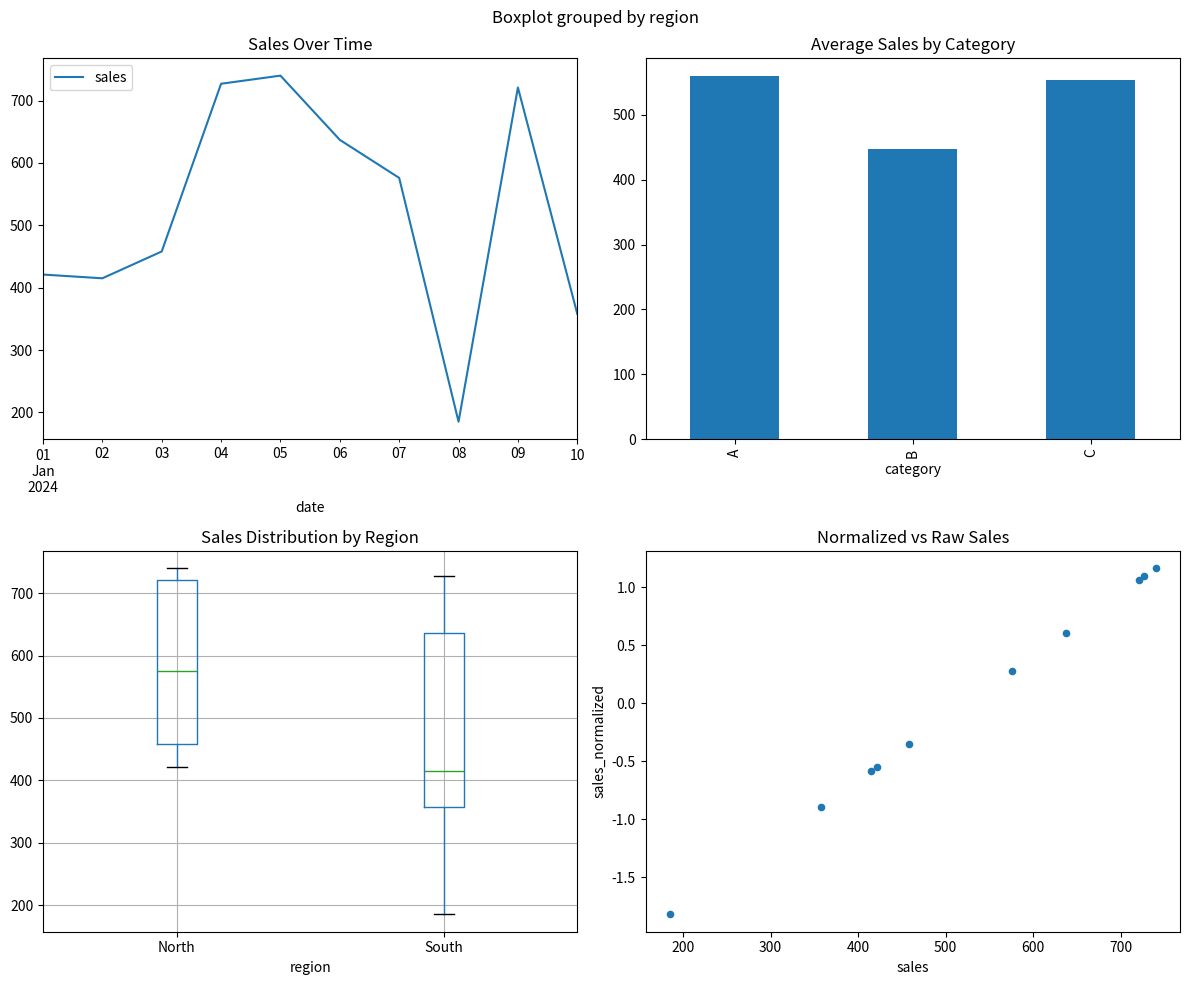

Write Python code to recreate this figure.
import pandas as pd
import numpy as np
import matplotlib.pyplot as plt

# Create sample data
data = {
    'date': pd.date_range('2024-01-01', periods=10),
    'sales': np.random.randint(100, 1000, 10),
    'category': ['A', 'B', 'A', 'C', 'B', 'A', 'C', 'B', 'A', 'C'],
    'region': ['North', 'South', 'North', 'South', 'North', 'South', 'North', 'South', 'North', 'South']
}

# Create DataFrame
df = pd.DataFrame(data)

# 1. Basic Data Exploration
print("Basic Data Info:")
print(df.info())
print("\nFirst 5 rows:")
print(df.head())
print("\nBasic statistics:")
print(df.describe())

# 2. Data Grouping and Aggregation
print("\nAverage sales by category:")
print(df.groupby('category')['sales'].mean())

# 3. Pivot Tables
pivot_table = pd.pivot_table(df, 
                           values='sales',
                           index='category',
                           columns='region',
                           aggfunc='mean')
print("\nPivot table of sales by category and region:")
print(pivot_table)

# 4. Data Filtering
high_sales = df[df['sales'] > 500]
print("\nRows with sales > 500:")
print(high_sales)

# 5. Adding Calculated Columns
df['sales_normalized'] = (df['sales'] - df['sales'].mean()) / df['sales'].std()
print("\nDataFrame with normalized sales:")
print(df.head())

# 6. Time Series Operations
daily_sales = df.set_index('date')['sales']
rolling_avg = daily_sales.rolling(window=3).mean()
print("\nRolling average of sales (3-day window):")
print(rolling_avg)

# 7. Data Reshaping
long_format = df.melt(id_vars=['date', 'category'],
                     value_vars=['sales'],
                     var_name='metric',
                     value_name='value')
print("\nData in long format:")
print(long_format.head())

# Example visualizations
def plot_examples(df):
    fig, axes = plt.subplots(2, 2, figsize=(12, 10))
    
    # Line plot of sales over time
    df.plot(x='date', y='sales', ax=axes[0,0])
    axes[0,0].set_title('Sales Over Time')
    
    # Bar plot of average sales by category
    df.groupby('category')['sales'].mean().plot(kind='bar', ax=axes[0,1])
    axes[0,1].set_title('Average Sales by Category')
    
    # Box plot of sales by region
    df.boxplot(column='sales', by='region', ax=axes[1,0])
    axes[1,0].set_title('Sales Distribution by Region')
    
    # Scatter plot of normalized vs raw sales
    df.plot.scatter(x='sales', y='sales_normalized', ax=axes[1,1])
    axes[1,1].set_title('Normalized vs Raw Sales')
    
    plt.tight_layout()
    return fig

# Create visualization
fig = plot_examples(df)
plt.show()
